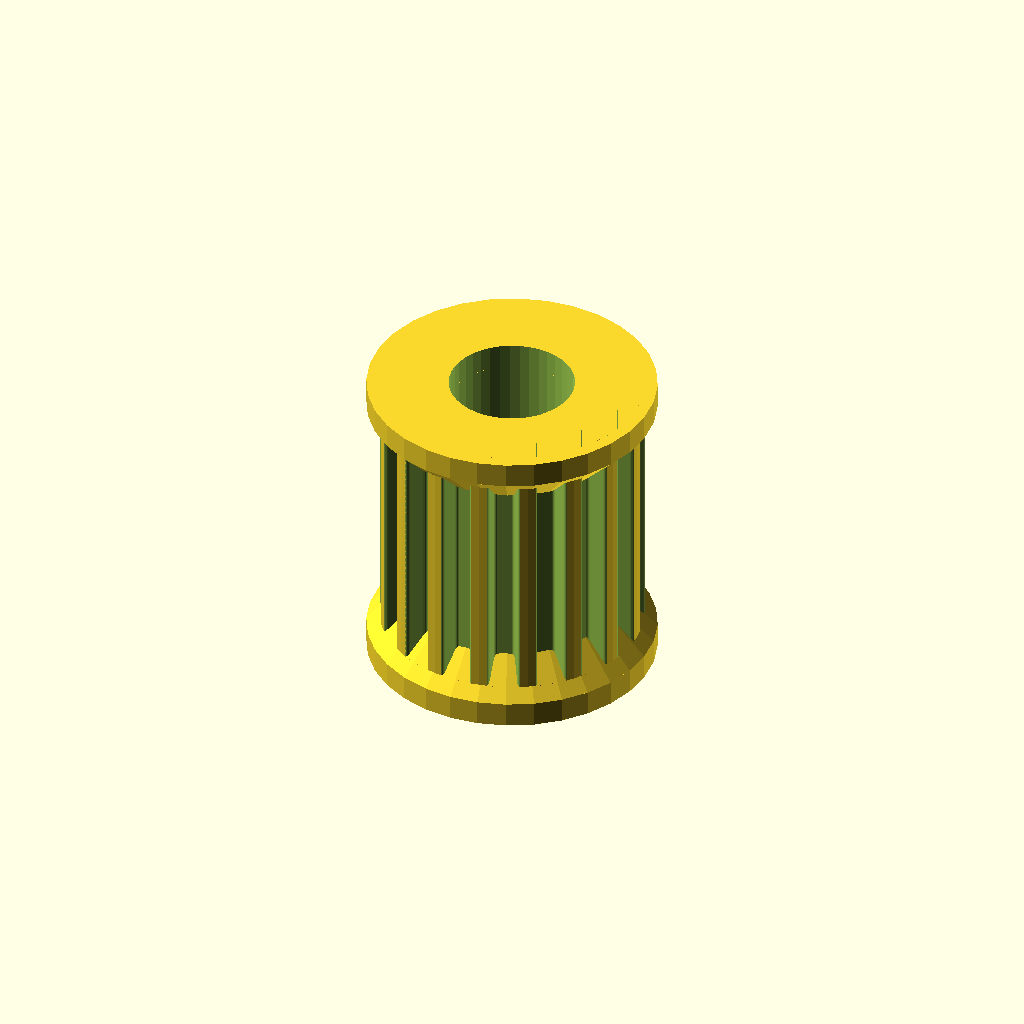
Cell 1: rendered with the file's own defaults.
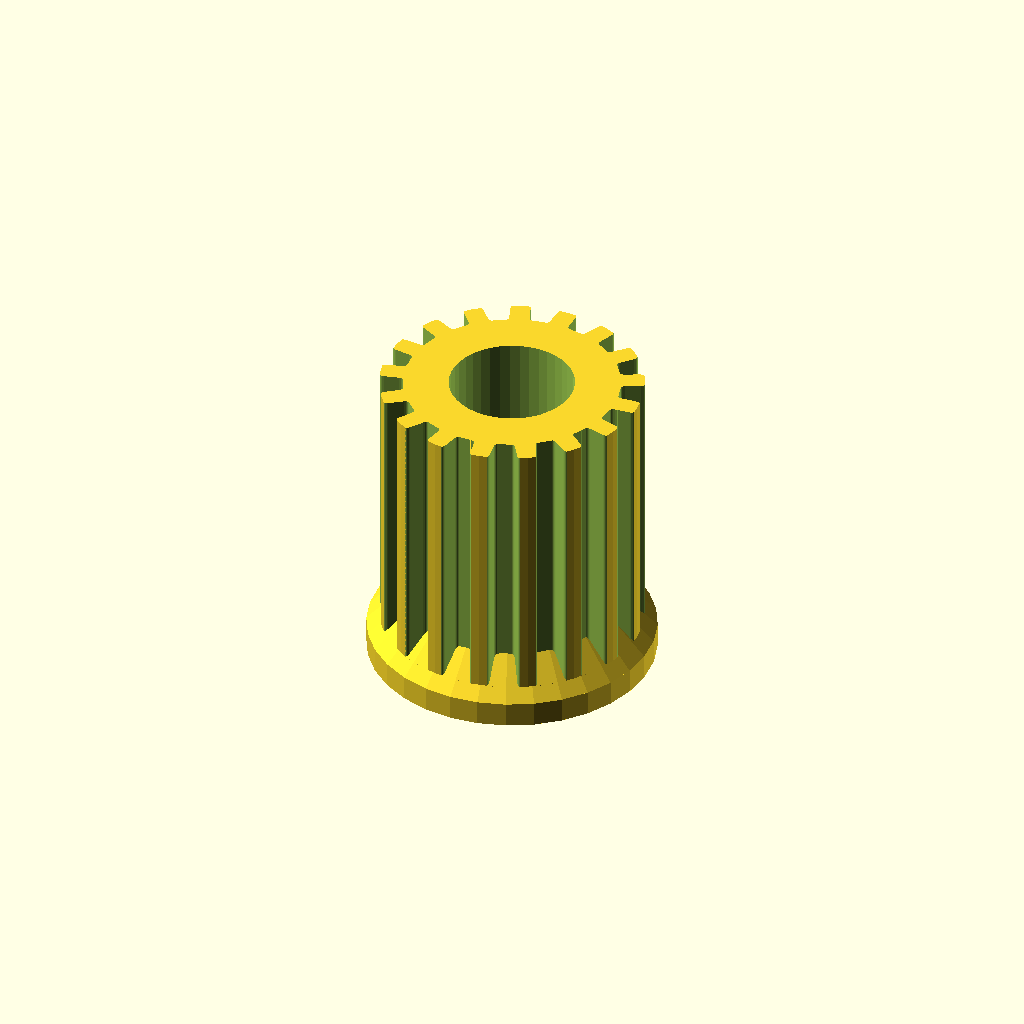
Cell 2: the same model with top_flange = false.
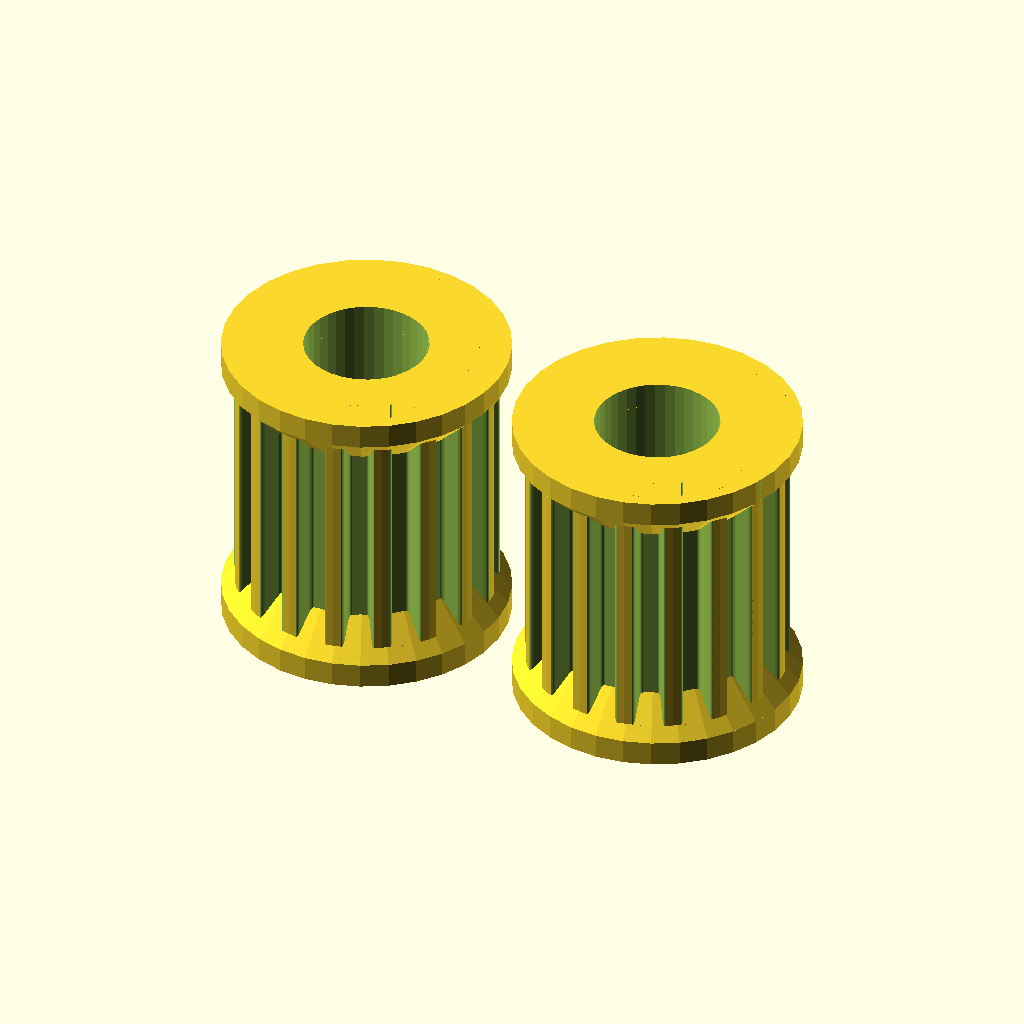
Cell 3: pulleys_x = 2 (everything else at default).
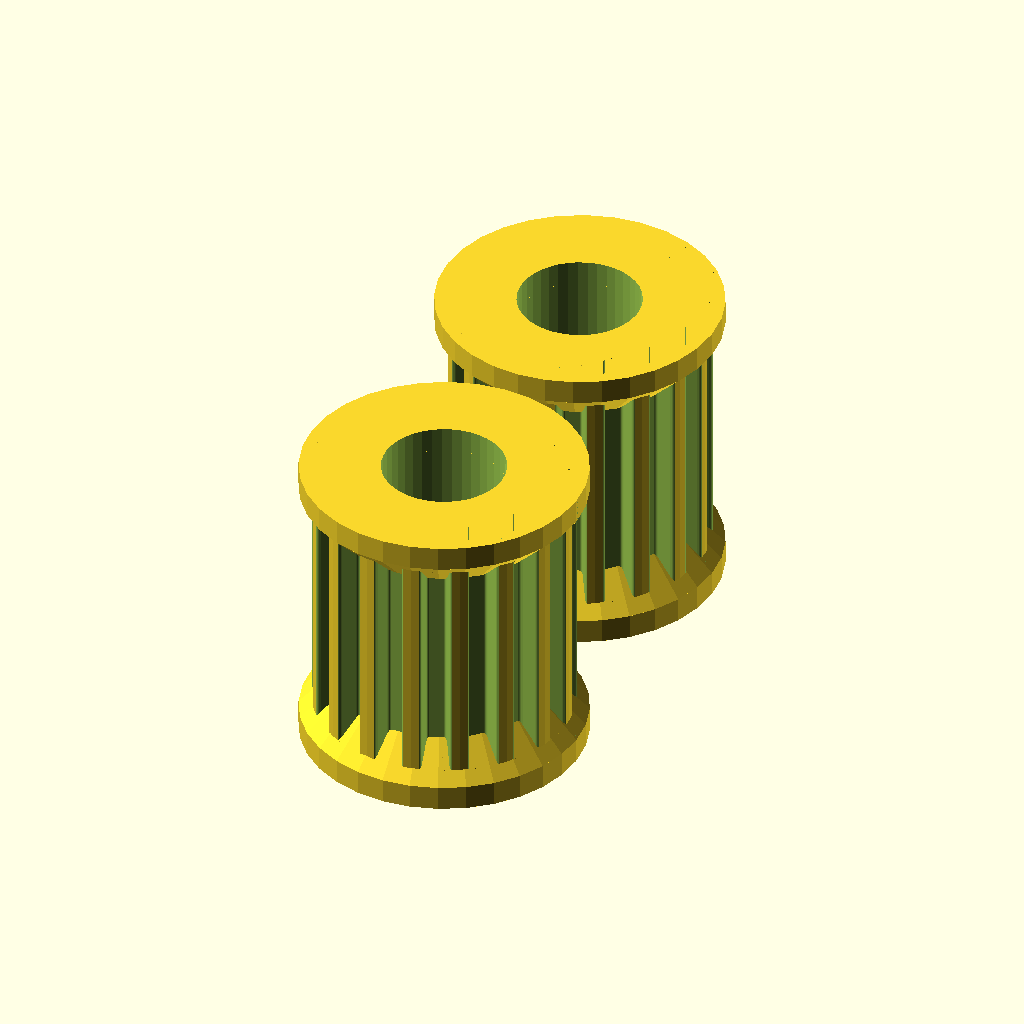
Cell 4 — pulleys_y set to 2, the other parameters unchanged.
All cells are drawn from one camera (rotation 55°, 0°, 25°, orthographic, colour scheme Cornfield), so only the parameter changes between them.
OpenSCAD source file Openscad/pulley-2off.scad:
// Parametric Pulley with multiple belt profiles
// by droftarts January 2012

// Based on pulleys by:
// http://www.thingiverse.com/thing:11256 by me!
// https://github.com/prusajr/PrusaMendel by Josef Prusa
// http://www.thingiverse.com/thing:3104 by GilesBathgate
// http://www.thingiverse.com/thing:2079 by nophead

// dxf tooth data from http://oem.cadregister.com/asp/PPOW_Entry.asp?company=915217&elementID=07807803/METRIC/URETH/WV0025/F
// pulley diameter checked and modelled from data at http://www.sdp-si.com/D265/HTML/D265T016.html

/**
 * @name Pulley
 * @category Printed
 * @using 1 x m3 nut, normal or nyloc
 * @using 1 x m3x10 set screw or 1 x m3x8 grub screw
 */

// Make a rectangle of pulleys_x by pulleys_y pulleys, so you can print a lot
// Set both to 1 for just 1 pulley
pulleys_x = 1;
pulleys_y = 1;

// tuneable constants

teeth = 17;			// Number of teeth, standard Mendel T5 belt = 8, gives Outside Diameter of 11.88mm
profile = 1;		// 1=MXL 2=40DP 3=XL 4=H 5=T2.5 6=T5 7=T10 8=AT5 9=HTD_3mm 10=HTD_5mm 11=HTD_8mm 12=GT2_2mm 13=GT2_3mm 14=GT2_5mm
top_flange=true;  // Set false to get an open-ended pulley

motor_shaft = 5.0;	// NEMA17 motor shaft exact diameter = 5
shaft_flat = 2.0;      // Radial distance of D flat on the shaft from its axis.  Set to...
//shaft_flat = 1 + motor_shaft/2;   // ...this to get a round shaft.
m3_dia = 3.2;		// 3mm hole diameter
m3_nut_hex = 1;		// 1 for hex, 0 for square nut
m3_nut_flats = 5.7;	// normal M3 hex nut exact width = 5.5
m3_nut_depth = 2.7;	// normal M3 hex nut exact depth = 2.4, nyloc = 4

retainer = 0;		// Belt retainer above teeth, 0 = No, 1 = Yes
retainer_ht = 1.5;	// height of retainer flange over pulley, standard = 1.5
idler = 0;			// Belt retainer below teeth, 0 = No, 1 = Yes
idler_ht = 1.5;		// height of idler flange over pulley, standard = 1.5

pulley_t_ht = 12;	// length of toothed part of pulley, standard = 12
pulley_b_ht = 0.5;		// pulley base height, standard = 8. Set to same as idler_ht if you want an idler but no pulley.
pulley_b_dia = 11.5;	// pulley base diameter, standard = 20
no_of_nuts = 0;		// number of captive nuts required, standard = 1
nut_angle = 0;		// angle between nuts, standard = 90
nut_shaft_distance = 1.2;	// distance between inner face of nut and shaft, can be negative.


//	********************************
//	** Scaling tooth for good fit **
//	********************************
/*	To improve fit of belt to pulley, set the following constant. Decrease or increase by 0.1mm at a time. We are modelling the *BELT* tooth here, not the tooth on the pulley. Increasing the number will *decrease* the pulley tooth size. Increasing the tooth width will also scale proportionately the tooth depth, to maintain the shape of the tooth, and increase how far into the pulley the tooth is indented. Can be negative */

additional_tooth_width = 0; //mm

//	If you need more tooth depth than this provides, adjust the following constant. However, this will cause the shape of the tooth to change.

additional_tooth_depth = 0.4; //mm

// calculated constants

nut_elevation = pulley_b_ht/2;
m3_nut_points = 2*((m3_nut_flats/2)/cos(30)); // This is needed for the nut trap

// The following set the pulley diameter for a given number of teeth

MXL_pulley_dia = tooth_spacing (2.032,0.254);
40DP_pulley_dia = tooth_spacing (2.07264,0.1778);
XL_pulley_dia = tooth_spacing (5.08,0.254);
H_pulley_dia = tooth_spacing (9.525,0.381);
T2_5_pulley_dia = tooth_spaceing_curvefit (0.7467,0.796,1.026);
T5_pulley_dia = tooth_spaceing_curvefit (0.6523,1.591,1.064);
T10_pulley_dia = tooth_spacing (10,0.93);
AT5_pulley_dia = tooth_spaceing_curvefit (0.6523,1.591,1.064);
HTD_3mm_pulley_dia = tooth_spacing (3,0.381);
HTD_5mm_pulley_dia = tooth_spacing (5,0.5715);
HTD_8mm_pulley_dia = tooth_spacing (8,0.6858);
GT2_2mm_pulley_dia = tooth_spacing (2,0.254);
GT2_3mm_pulley_dia = tooth_spacing (3,0.381);
GT2_5mm_pulley_dia = tooth_spacing (5,0.5715);

for(x=[0:pulleys_x-1])for(y=[0:pulleys_y-1])
translate([(x - 0.5*(pulleys_x-1))*1.1*pulley_b_dia , (y - 0.5*(pulleys_y-1))*1.1*pulley_b_dia , 0])
pulley();

// The following calls the pulley creation part, and passes the pulley diameter and tooth width to that module

module pulley()
{
	if ( profile == 1 ) { pulley_i ( "MXL" , MXL_pulley_dia , 0.508 , 1.321 ); }
	if ( profile == 2 ) { pulley_i ( "40 D.P." , 40DP_pulley_dia , 0.457 , 1.226 ); }
	if ( profile == 3 ) { pulley_i ( "XL" , XL_pulley_dia , 1.27, 3.051 ); }
	if ( profile == 4 ) { pulley_i ( "H" , H_pulley_dia ,1.905 , 5.359 ); }
	if ( profile == 5 ) { pulley_i ( "T2.5" , T2_5_pulley_dia , 0.7 , 1.678 ); }
	if ( profile == 6 ) { pulley_i ( "T5" , T5_pulley_dia , 1.19 , 3.264 ); }
	if ( profile == 7 ) { pulley_i ( "T10" , T10_pulley_dia , 2.5 , 6.13 ); }
	if ( profile == 8 ) { pulley_i ( "AT5" , AT5_pulley_dia , 1.19 , 4.268 ); }
	if ( profile == 9 ) { pulley_i ( "HTD 3mm" , HTD_3mm_pulley_dia , 1.289 , 2.27 ); }
	if ( profile == 10 ) { pulley_i ( "HTD 5mm" , HTD_5mm_pulley_dia , 2.199 , 3.781 ); }
	if ( profile == 11 ) { pulley_i ( "HTD 8mm" , HTD_8mm_pulley_dia , 3.607 , 6.603 ); }
	if ( profile == 12 ) { pulley_i ( "GT2 2mm" , GT2_2mm_pulley_dia , 0.764 , 1.494 ); }
	if ( profile == 13 ) { pulley_i ( "GT2 3mm" , GT2_3mm_pulley_dia , 1.169 , 2.31 ); }
	if ( profile == 14 ) { pulley_i ( "GT2 5mm" , GT2_5mm_pulley_dia , 1.969 , 3.952 ); }
}

// Functions

function tooth_spaceing_curvefit (b,c,d)
	= ((c * pow(teeth,d)) / (b + pow(teeth,d))) * teeth ;

function tooth_spacing(tooth_pitch,pitch_line_offset)
	= (2*((teeth*tooth_pitch)/(3.14159265*2)-pitch_line_offset)) ;

module base() {
			if ( pulley_b_ht < 0.02 ) { echo ("CAN'T DRAW PULLEY BASE, HEIGHT LESS THAN 2!!!"); } 
			else 
			{
				cylinder(r=pulley_b_dia/2,h=pulley_b_ht*2,$fn=pulley_b_dia*2, $fn=32);
				translate([0,0,pulley_b_ht*2]) cylinder(r1=pulley_b_dia/2, r2=0, h=pulley_b_dia/2, $fn=32);
			}
}
// Main Internal Module

module pulley_i( belt_type , pulley_OD , tooth_depth , tooth_width )
	{
	echo (str("Belt type = ",belt_type,"; Number of teeth = ",teeth,"; Pulley Outside Diameter = ",pulley_OD,"mm "));
	tooth_distance_from_centre = sqrt( pow(pulley_OD/2,2) - pow((tooth_width+additional_tooth_width)/2,2));
	tooth_width_scale = (tooth_width + additional_tooth_width ) / tooth_width;
	tooth_depth_scale = ((tooth_depth + additional_tooth_depth ) / tooth_depth) ;


//	************************************************************************
//	*** uncomment the following line if pulley is wider than puller base ***
//	************************************************************************

//	translate ([0,0, pulley_b_ht + pulley_t_ht + retainer_ht ]) rotate ([0,180,0])
	difference()
	 {	 
		union()
		{
			//base
			base();	

			if(top_flange)
			{
			  mirror([0,0,1]) translate([0,0,-(pulley_t_ht+pulley_b_ht)]) base();
/*				translate([0,0,pulley_t_ht])
				{
					rotate([180,0,0])
					cylinder(r1=pulley_b_dia/2,r2=pulley_OD/2-tooth_depth_scale,
						h=pulley_b_dia/2-pulley_OD/2+tooth_depth_scale,
							$fn=pulley_b_dia*2, center=true);
					translate([0,0,(pulley_b_dia/2-pulley_OD/2+tooth_depth_scale)*0.75])
						cylinder(r=pulley_b_dia/2,
						h=(pulley_b_dia/2-pulley_OD/2+tooth_depth_scale)/2,
							$fn=pulley_b_dia*2, center=true);
				}	*/
			}
	
		difference()
			{
			//shaft - diameter is outside diameter of pulley
			
			translate([0,0,pulley_b_ht]) 
			rotate ([0,0,360/(teeth*4)]) 
			cylinder(r=pulley_OD/2,h=pulley_t_ht, $fn=teeth*4);
	
			//teeth - cut out of shaft
		
			for(i=[1:teeth]) 
			rotate([0,0,i*(360/teeth)])
			translate([0,-tooth_distance_from_centre,pulley_b_ht -1]) 
			scale ([ tooth_width_scale , tooth_depth_scale , 1 ]) 
			{
			if ( profile == 1 ) { MXL();}
			if ( profile == 2 ) { 40DP();}
			if ( profile == 3 ) { XL();}
			if ( profile == 4 ) { H();}
			if ( profile == 5 ) { T2_5();}
			if ( profile == 6 ) { T5();}
			if ( profile == 7 ) { T10();}
			if ( profile == 8 ) { AT5();}
			if ( profile == 9 ) { HTD_3mm();}
			if ( profile == 10 ) { HTD_5mm();}
			if ( profile == 11 ) { HTD_8mm();}
			if ( profile == 12 ) { GT2_2mm();}
			if ( profile == 13 ) { GT2_3mm();}
			if ( profile == 14 ) { GT2_5mm();}
			}

			}
			
		//belt retainer / idler
		if ( retainer > 0 ) {translate ([0,0, pulley_b_ht + pulley_t_ht ]) 
		rotate_extrude($fn=teeth*4)  
		polygon([[0,0],[pulley_OD/2,0],[pulley_OD/2 + retainer_ht , retainer_ht],[0 , retainer_ht],[0,0]]);}
		
		if ( idler > 0 ) {translate ([0,0, pulley_b_ht - idler_ht ]) 
		rotate_extrude($fn=teeth*4)  
		polygon([[0,0],[pulley_OD/2 + idler_ht,0],[pulley_OD/2 , idler_ht],[0 , idler_ht],[0,0]]);}
	
		}
	   
		//hole for motor shaft
		translate([0,0,-1])
		difference()
		{
			cylinder(r=motor_shaft/2,h=pulley_b_ht + pulley_t_ht + retainer_ht + 2,
				$fn=motor_shaft*8);
			translate([motor_shaft/2 + shaft_flat ,0,(pulley_b_ht + pulley_t_ht)/2+1])
				cube([motor_shaft,3*motor_shaft,pulley_b_ht + pulley_t_ht], 
					center=true);
		}
		translate([0,0,pulley_b_ht + pulley_t_ht-5]) cylinder(r1=motor_shaft/2-0.5,r2=motor_shaft/2+0,h=5.1,$fn=32);
		
		//captive nut and grub screw holes
	
		if ( pulley_b_ht < m3_nut_flats ) { echo ("CAN'T DRAW CAPTIVE NUTS, HEIGHT LESS THAN NUT DIAMETER!!!"); } else {
		if ( (pulley_b_dia - motor_shaft)/2 < m3_nut_depth + 3 ) { echo ("CAN'T DRAW CAPTIVE NUTS, DIAMETER TOO SMALL FOR NUT DEPTH!!!"); } else {
	
			for(j=[1:no_of_nuts]) rotate([0,0,j*nut_angle])
			translate([0,0,nut_elevation])rotate([90,0,0])
	
			union()
			{
				//entrance
				translate([0,-pulley_b_ht/4-0.5,motor_shaft/2+m3_nut_depth/2+nut_shaft_distance]) cube([m3_nut_flats,pulley_b_ht/2+1,m3_nut_depth],center=true);
	
				//nut
				if ( m3_nut_hex > 0 )
					{
						// hex nut
						translate([0,0.25,motor_shaft/2+m3_nut_depth/2+nut_shaft_distance]) rotate([0,0,30]) cylinder(r=m3_nut_points/2,h=m3_nut_depth,center=true,$fn=6);
					} else {
						// square nut
						translate([0,0.25,motor_shaft/2+m3_nut_depth/2+nut_shaft_distance]) cube([m3_nut_flats,m3_nut_flats,m3_nut_depth],center=true);
					}
	
				//grub screw hole
				rotate([0,0,22.5])cylinder(r=m3_dia/2,h=pulley_b_dia/2+1,$fn=8);
			}
		}}
	 }
	   
	}


// Tooth profile modules

module MXL()
	{
	linear_extrude(height=pulley_t_ht+2) polygon([[-0.660421,-0.5],[-0.660421,0],[-0.621898,0.006033],[-0.587714,0.023037],[-0.560056,0.049424],[-0.541182,0.083609],[-0.417357,0.424392],[-0.398413,0.458752],[-0.370649,0.48514],[-0.336324,0.502074],[-0.297744,0.508035],[0.297744,0.508035],[0.336268,0.502074],[0.370452,0.48514],[0.39811,0.458752],[0.416983,0.424392],[0.540808,0.083609],[0.559752,0.049424],[0.587516,0.023037],[0.621841,0.006033],[0.660421,0],[0.660421,-0.5]]);
	}

module 40DP()
	{
	linear_extrude(height=pulley_t_ht+2) polygon([[-0.612775,-0.5],[-0.612775,0],[-0.574719,0.010187],[-0.546453,0.0381],[-0.355953,0.3683],[-0.327604,0.405408],[-0.291086,0.433388],[-0.248548,0.451049],[-0.202142,0.4572],[0.202494,0.4572],[0.248653,0.451049],[0.291042,0.433388],[0.327609,0.405408],[0.356306,0.3683],[0.546806,0.0381],[0.574499,0.010187],[0.612775,0],[0.612775,-0.5]]);
	}

module XL()
	{
	linear_extrude(height=pulley_t_ht+2) polygon([[-1.525411,-1],[-1.525411,0],[-1.41777,0.015495],[-1.320712,0.059664],[-1.239661,0.129034],[-1.180042,0.220133],[-0.793044,1.050219],[-0.733574,1.141021],[-0.652507,1.210425],[-0.555366,1.254759],[-0.447675,1.270353],[0.447675,1.270353],[0.555366,1.254759],[0.652507,1.210425],[0.733574,1.141021],[0.793044,1.050219],[1.180042,0.220133],[1.239711,0.129034],[1.320844,0.059664],[1.417919,0.015495],[1.525411,0],[1.525411,-1]]);
	}

module H()
	{
	linear_extrude(height=pulley_t_ht+2) polygon([[-2.6797,-1],[-2.6797,0],[-2.600907,0.006138],[-2.525342,0.024024],[-2.45412,0.052881],[-2.388351,0.091909],[-2.329145,0.140328],[-2.277614,0.197358],[-2.234875,0.262205],[-2.202032,0.334091],[-1.75224,1.57093],[-1.719538,1.642815],[-1.676883,1.707663],[-1.62542,1.764693],[-1.566256,1.813112],[-1.500512,1.85214],[-1.4293,1.880997],[-1.353742,1.898883],[-1.274949,1.905021],[1.275281,1.905021],[1.354056,1.898883],[1.429576,1.880997],[1.500731,1.85214],[1.566411,1.813112],[1.625508,1.764693],[1.676919,1.707663],[1.719531,1.642815],[1.752233,1.57093],[2.20273,0.334091],[2.235433,0.262205],[2.278045,0.197358],[2.329455,0.140328],[2.388553,0.091909],[2.454233,0.052881],[2.525384,0.024024],[2.600904,0.006138],[2.6797,0],[2.6797,-1]]);
	}

module T2_5()
	{
	linear_extrude(height=pulley_t_ht+2) polygon([[-0.839258,-0.5],[-0.839258,0],[-0.770246,0.021652],[-0.726369,0.079022],[-0.529167,0.620889],[-0.485025,0.67826],[-0.416278,0.699911],[0.416278,0.699911],[0.484849,0.67826],[0.528814,0.620889],[0.726369,0.079022],[0.770114,0.021652],[0.839258,0],[0.839258,-0.5]]);
	}

module T5()
	{
	linear_extrude(height=pulley_t_ht+2) polygon([[-1.632126,-0.5],[-1.632126,0],[-1.568549,0.004939],[-1.507539,0.019367],[-1.450023,0.042686],[-1.396912,0.074224],[-1.349125,0.113379],[-1.307581,0.159508],[-1.273186,0.211991],[-1.246868,0.270192],[-1.009802,0.920362],[-0.983414,0.978433],[-0.949018,1.030788],[-0.907524,1.076798],[-0.859829,1.115847],[-0.80682,1.147314],[-0.749402,1.170562],[-0.688471,1.184956],[-0.624921,1.189895],[0.624971,1.189895],[0.688622,1.184956],[0.749607,1.170562],[0.807043,1.147314],[0.860055,1.115847],[0.907754,1.076798],[0.949269,1.030788],[0.9837,0.978433],[1.010193,0.920362],[1.246907,0.270192],[1.273295,0.211991],[1.307726,0.159508],[1.349276,0.113379],[1.397039,0.074224],[1.450111,0.042686],[1.507589,0.019367],[1.568563,0.004939],[1.632126,0],[1.632126,-0.5]]);
	}

module T10()
	{
	linear_extrude(height=pulley_t_ht+2) polygon([[-3.06511,-1],[-3.06511,0],[-2.971998,0.007239],[-2.882718,0.028344],[-2.79859,0.062396],[-2.720931,0.108479],[-2.651061,0.165675],[-2.590298,0.233065],[-2.539962,0.309732],[-2.501371,0.394759],[-1.879071,2.105025],[-1.840363,2.190052],[-1.789939,2.266719],[-1.729114,2.334109],[-1.659202,2.391304],[-1.581518,2.437387],[-1.497376,2.47144],[-1.408092,2.492545],[-1.314979,2.499784],[1.314979,2.499784],[1.408091,2.492545],[1.497371,2.47144],[1.581499,2.437387],[1.659158,2.391304],[1.729028,2.334109],[1.789791,2.266719],[1.840127,2.190052],[1.878718,2.105025],[2.501018,0.394759],[2.539726,0.309732],[2.59015,0.233065],[2.650975,0.165675],[2.720887,0.108479],[2.798571,0.062396],[2.882713,0.028344],[2.971997,0.007239],[3.06511,0],[3.06511,-1]]);
	}

module AT5()
	{
	linear_extrude(height=pulley_t_ht+2) polygon([[-2.134129,-0.75],[-2.134129,0],[-2.058023,0.005488],[-1.984595,0.021547],[-1.914806,0.047569],[-1.849614,0.082947],[-1.789978,0.127073],[-1.736857,0.179338],[-1.691211,0.239136],[-1.653999,0.305859],[-1.349199,0.959203],[-1.286933,1.054635],[-1.201914,1.127346],[-1.099961,1.173664],[-0.986896,1.18992],[0.986543,1.18992],[1.099614,1.173664],[1.201605,1.127346],[1.286729,1.054635],[1.349199,0.959203],[1.653646,0.305859],[1.690859,0.239136],[1.73651,0.179338],[1.789644,0.127073],[1.849305,0.082947],[1.914539,0.047569],[1.984392,0.021547],[2.057906,0.005488],[2.134129,0],[2.134129,-0.75]]);
	}

module HTD_3mm()
	{
	linear_extrude(height=pulley_t_ht+2) polygon([[-1.135062,-0.5],[-1.135062,0],[-1.048323,0.015484],[-0.974284,0.058517],[-0.919162,0.123974],[-0.889176,0.206728],[-0.81721,0.579614],[-0.800806,0.653232],[-0.778384,0.72416],[-0.750244,0.792137],[-0.716685,0.856903],[-0.678005,0.918199],[-0.634505,0.975764],[-0.586483,1.029338],[-0.534238,1.078662],[-0.47807,1.123476],[-0.418278,1.16352],[-0.355162,1.198533],[-0.289019,1.228257],[-0.22015,1.25243],[-0.148854,1.270793],[-0.07543,1.283087],[-0.000176,1.28905],[0.075081,1.283145],[0.148515,1.270895],[0.219827,1.252561],[0.288716,1.228406],[0.354879,1.19869],[0.418018,1.163675],[0.477831,1.123623],[0.534017,1.078795],[0.586276,1.029452],[0.634307,0.975857],[0.677809,0.91827],[0.716481,0.856953],[0.750022,0.792167],[0.778133,0.724174],[0.800511,0.653236],[0.816857,0.579614],[0.888471,0.206728],[0.919014,0.123974],[0.974328,0.058517],[1.048362,0.015484],[1.135062,0],[1.135062,-0.5]]);
	}

module HTD_5mm()
	{
	linear_extrude(height=pulley_t_ht+2) polygon([[-1.89036,-0.75],[-1.89036,0],[-1.741168,0.02669],[-1.61387,0.100806],[-1.518984,0.21342],[-1.467026,0.3556],[-1.427162,0.960967],[-1.398568,1.089602],[-1.359437,1.213531],[-1.310296,1.332296],[-1.251672,1.445441],[-1.184092,1.552509],[-1.108081,1.653042],[-1.024167,1.746585],[-0.932877,1.832681],[-0.834736,1.910872],[-0.730271,1.980701],[-0.62001,2.041713],[-0.504478,2.09345],[-0.384202,2.135455],[-0.259708,2.167271],[-0.131524,2.188443],[-0.000176,2.198511],[0.131296,2.188504],[0.259588,2.167387],[0.384174,2.135616],[0.504527,2.093648],[0.620123,2.04194],[0.730433,1.980949],[0.834934,1.911132],[0.933097,1.832945],[1.024398,1.746846],[1.108311,1.653291],[1.184308,1.552736],[1.251865,1.445639],[1.310455,1.332457],[1.359552,1.213647],[1.39863,1.089664],[1.427162,0.960967],[1.467026,0.3556],[1.518984,0.21342],[1.61387,0.100806],[1.741168,0.02669],[1.89036,0],[1.89036,-0.75]]);
	}

module HTD_8mm()
	{
	linear_extrude(height=pulley_t_ht+2) polygon([[-3.301471,-1],[-3.301471,0],[-3.16611,0.012093],[-3.038062,0.047068],[-2.919646,0.10297],[-2.813182,0.177844],[-2.720989,0.269734],[-2.645387,0.376684],[-2.588694,0.496739],[-2.553229,0.627944],[-2.460801,1.470025],[-2.411413,1.691917],[-2.343887,1.905691],[-2.259126,2.110563],[-2.158035,2.30575],[-2.041518,2.490467],[-1.910478,2.66393],[-1.76582,2.825356],[-1.608446,2.973961],[-1.439261,3.10896],[-1.259169,3.22957],[-1.069074,3.335006],[-0.869878,3.424485],[-0.662487,3.497224],[-0.447804,3.552437],[-0.226732,3.589341],[-0.000176,3.607153],[0.226511,3.589461],[0.447712,3.552654],[0.66252,3.497516],[0.870027,3.424833],[1.069329,3.33539],[1.259517,3.229973],[1.439687,3.109367],[1.608931,2.974358],[1.766344,2.825731],[1.911018,2.664271],[2.042047,2.490765],[2.158526,2.305998],[2.259547,2.110755],[2.344204,1.905821],[2.411591,1.691983],[2.460801,1.470025],[2.553229,0.627944],[2.588592,0.496739],[2.645238,0.376684],[2.720834,0.269734],[2.81305,0.177844],[2.919553,0.10297],[3.038012,0.047068],[3.166095,0.012093],[3.301471,0],[3.301471,-1]]);
	}

module GT2_2mm()
	{
	linear_extrude(height=pulley_t_ht+2) polygon([[0.747183,-0.5],[0.747183,0],[0.647876,0.037218],[0.598311,0.130528],[0.578556,0.238423],[0.547158,0.343077],[0.504649,0.443762],[0.451556,0.53975],[0.358229,0.636924],[0.2484,0.707276],[0.127259,0.750044],[0,0.76447],[-0.127259,0.750044],[-0.2484,0.707276],[-0.358229,0.636924],[-0.451556,0.53975],[-0.504797,0.443762],[-0.547291,0.343077],[-0.578605,0.238423],[-0.598311,0.130528],[-0.648009,0.037218],[-0.747183,0],[-0.747183,-0.5]]);
	}

module GT2_3mm()
	{
	linear_extrude(height=pulley_t_ht+2) polygon([[-1.155171,-0.5],[-1.155171,0],[-1.065317,0.016448],[-0.989057,0.062001],[-0.93297,0.130969],[-0.90364,0.217664],[-0.863705,0.408181],[-0.800056,0.591388],[-0.713587,0.765004],[-0.60519,0.926747],[-0.469751,1.032548],[-0.320719,1.108119],[-0.162625,1.153462],[0,1.168577],[0.162625,1.153462],[0.320719,1.108119],[0.469751,1.032548],[0.60519,0.926747],[0.713587,0.765004],[0.800056,0.591388],[0.863705,0.408181],[0.90364,0.217664],[0.932921,0.130969],[0.988924,0.062001],[1.065168,0.016448],[1.155171,0],[1.155171,-0.5]]);
	}

module GT2_5mm()
	{
	linear_extrude(height=pulley_t_ht+2) polygon([[-1.975908,-0.75],[-1.975908,0],[-1.797959,0.03212],[-1.646634,0.121224],[-1.534534,0.256431],[-1.474258,0.426861],[-1.446911,0.570808],[-1.411774,0.712722],[-1.368964,0.852287],[-1.318597,0.989189],[-1.260788,1.123115],[-1.195654,1.25375],[-1.12331,1.380781],[-1.043869,1.503892],[-0.935264,1.612278],[-0.817959,1.706414],[-0.693181,1.786237],[-0.562151,1.851687],[-0.426095,1.9027],[-0.286235,1.939214],[-0.143795,1.961168],[0,1.9685],[0.143796,1.961168],[0.286235,1.939214],[0.426095,1.9027],[0.562151,1.851687],[0.693181,1.786237],[0.817959,1.706414],[0.935263,1.612278],[1.043869,1.503892],[1.123207,1.380781],[1.195509,1.25375],[1.26065,1.123115],[1.318507,0.989189],[1.368956,0.852287],[1.411872,0.712722],[1.447132,0.570808],[1.474611,0.426861],[1.534583,0.256431],[1.646678,0.121223],[1.798064,0.03212],[1.975908,0],[1.975908,-0.75]]);
	}
Parameter table extracted from the source (name, type, default, range or options):
pulleys_x: number, default 1
pulleys_y: number, default 1
teeth: number, default 17
profile: number, default 1
top_flange: bool, default true
motor_shaft: number, default 5
shaft_flat: number, default 2
m3_dia: number, default 3.2
m3_nut_hex: number, default 1
m3_nut_flats: number, default 5.7
m3_nut_depth: number, default 2.7
retainer: number, default 0
retainer_ht: number, default 1.5
idler: number, default 0
idler_ht: number, default 1.5
pulley_t_ht: number, default 12
pulley_b_ht: number, default 0.5
pulley_b_dia: number, default 11.5
no_of_nuts: number, default 0
nut_angle: number, default 0
nut_shaft_distance: number, default 1.2
additional_tooth_width: number, default 0
additional_tooth_depth: number, default 0.4
